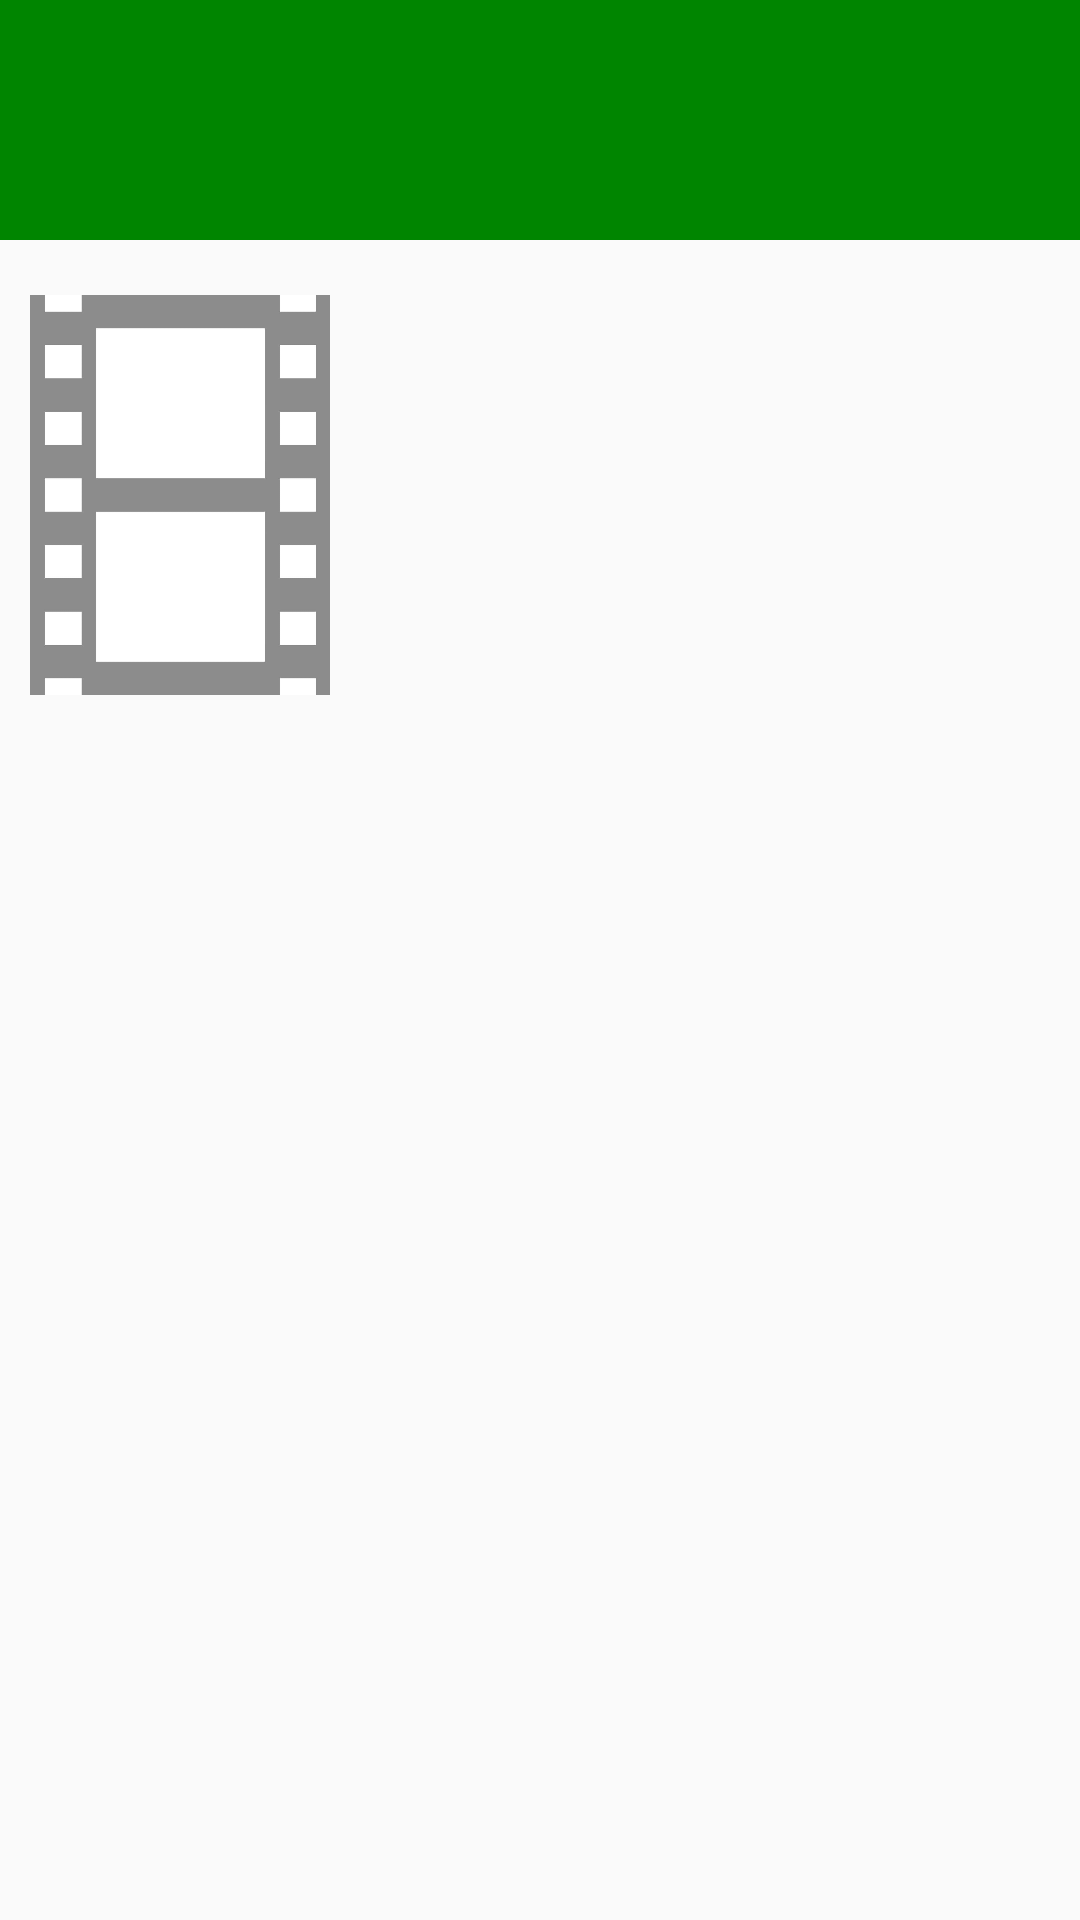

This screen was rendered from an Android layout file. Write that file and the resources it references.
<!-- AndroidManifest.xml: application theme AppTheme -->
<!-- res/layout/activity_movie_detail.xml -->
<?xml version="1.0" encoding="utf-8"?>
<ScrollView xmlns:android="http://schemas.android.com/apk/res/android"
            xmlns:app="http://schemas.android.com/apk/res-auto"
            xmlns:tools="http://schemas.android.com/tools"
            android:layout_width="match_parent"
            android:layout_height="match_parent">
    <RelativeLayout
        android:layout_width="match_parent"
        android:layout_height="wrap_content">

        <TextView
            android:id="@+id/tv_detail_movie_name"
            android:layout_width="match_parent"
            android:layout_height="80dp"
            android:background="@color/green"
            android:gravity="center_vertical"
            android:paddingLeft="10dp"
            android:textColor="@color/white"
            android:textSize="20sp"
            tools:text="Chappie"/>

        <ImageView
            android:id="@+id/iv_detail_movie_cover"
            android:layout_marginTop="10dp"
            android:layout_width="100dp"
            android:layout_height="150dp"
            android:layout_below="@+id/tv_detail_movie_name"
            android:layout_marginLeft="10dp"
            app:srcCompat="@drawable/default_movie_icon"/>

        <TextView
            android:id="@+id/tv_detail_movie_time"
            android:layout_width="wrap_content"
            android:layout_height="wrap_content"
            android:layout_below="@+id/tv_detail_movie_name"
            android:layout_marginLeft="20dp"
            android:layout_marginTop="20dp"
            android:layout_toRightOf="@+id/iv_detail_movie_cover"
            tools:text="上映日期："/>

        <TextView
            android:id="@+id/tv_detail_movie_rate"
            android:layout_width="wrap_content"
            android:layout_height="wrap_content"
            android:layout_below="@+id/tv_detail_movie_time"
            android:layout_marginLeft="20dp"
            android:layout_marginTop="20dp"
            android:layout_toRightOf="@+id/iv_detail_movie_cover"
            tools:text="评分："/>

        <TextView
            android:id="@+id/tv_detail_movie_overview"
            android:layout_width="match_parent"
            android:layout_height="wrap_content"
            android:layout_below="@+id/iv_detail_movie_cover"
            android:layout_marginLeft="10dp"
            android:layout_marginRight="10dp"
            android:layout_marginTop="10dp"
            tools:text="剧情简介："/>
    </RelativeLayout>
</ScrollView>
<!-- resources referenced by this layout -->
<resources>
  <color name="green">#008500</color>
  <color name="white">#ffffff</color>
  <!-- drawable default_movie_icon: jpg bitmap (drawable-xhdpi, 17221 bytes) -->
  <style name="AppTheme" parent="Theme.AppCompat.Light.DarkActionBar">
          
          <item name="colorPrimary">@color/colorPrimary</item>
          <item name="colorPrimaryDark">@color/colorPrimaryDark</item>
          <item name="colorAccent">@color/colorAccent</item>
      </style>
  <color name="colorPrimary">#3F51B5</color>
  <color name="colorPrimaryDark">#303F9F</color>
  <color name="colorAccent">#FF4081</color>
</resources>
